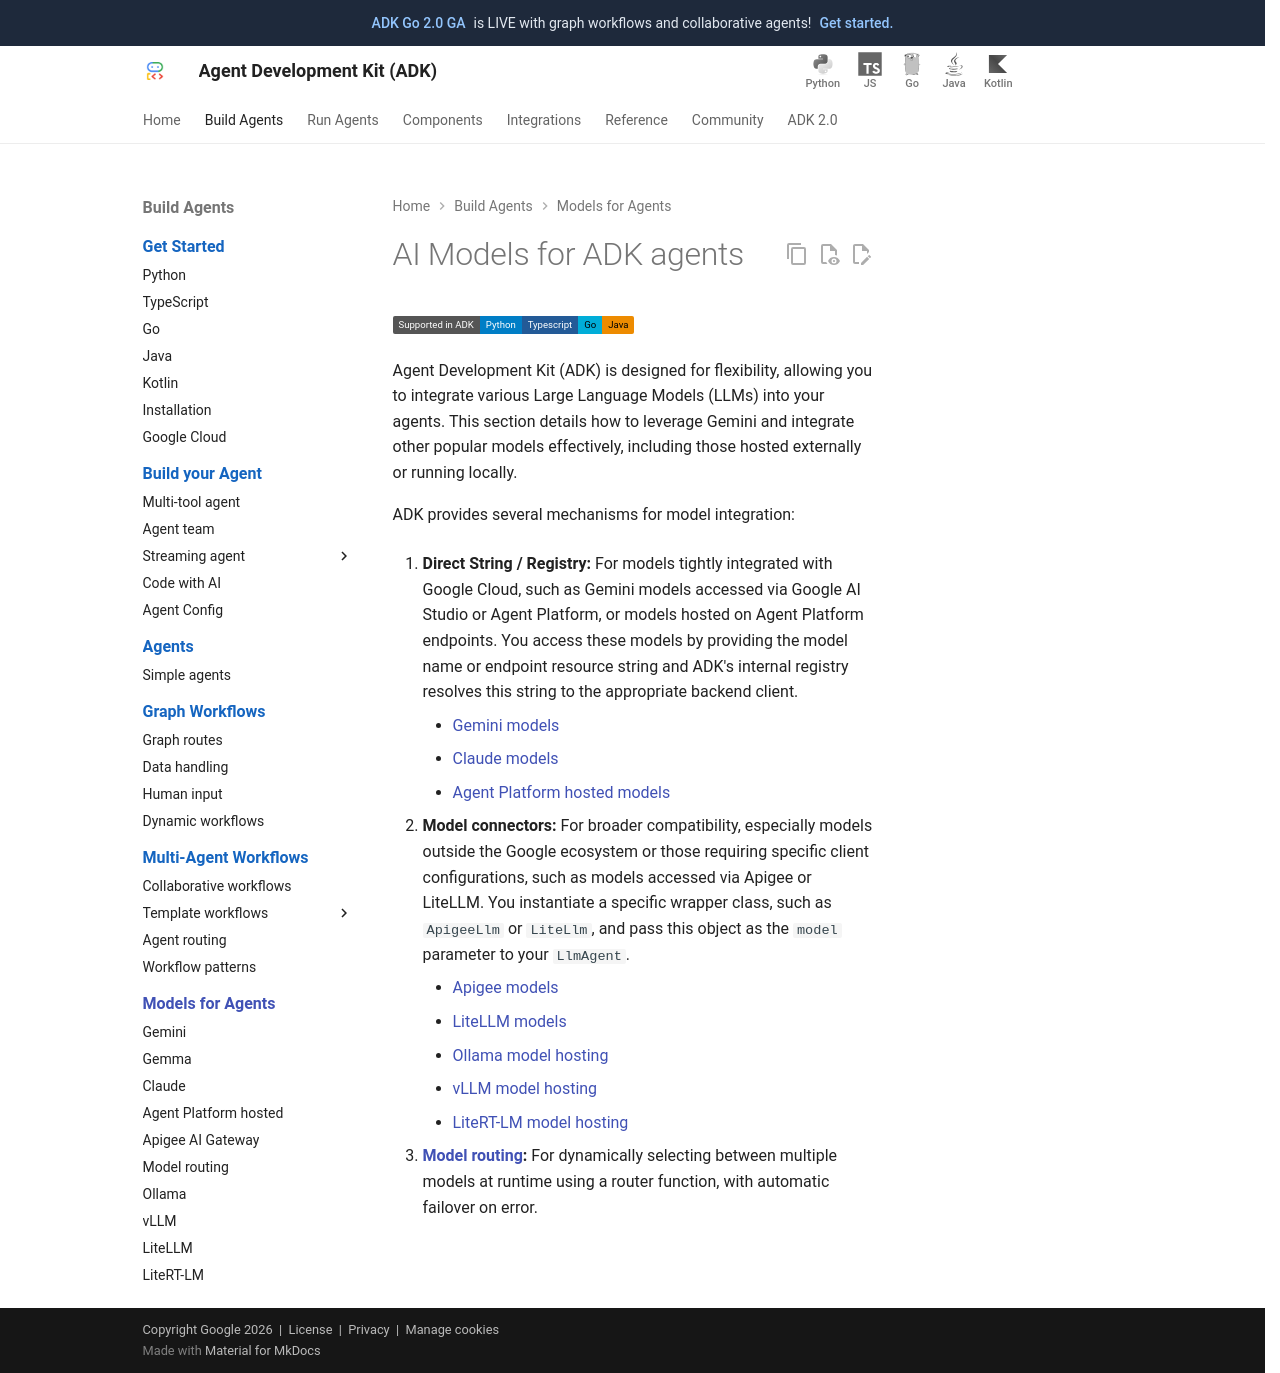

repository: MarinaM79/adk-docs · page: agents/models/index.html · generator: mkdocs

# AI Models for ADK agents

<div class="language-support-tag">
  <span class="lst-supported">Supported in ADK</span><span class="lst-python">Python</span><span class="lst-typescript">TypeScript</span><span class="lst-go">Go</span><span class="lst-java">Java</span>
</div>

Agent Development Kit (ADK) is designed for flexibility, allowing you to
integrate various Large Language Models (LLMs) into your agents. This section
details how to leverage Gemini and integrate other popular models effectively,
including those hosted externally or running locally.

ADK provides several mechanisms for model integration:

1. **Direct String / Registry:** For models tightly integrated with Google
   Cloud, such as Gemini models accessed via Google AI Studio or Agent Platform,
   or models hosted on Agent Platform endpoints. You access these models by
   providing the model name or endpoint resource string and ADK's internal
   registry resolves this string to the appropriate backend client.

      *  [Gemini models](/agents/models/google-gemini/)
      *  [Claude models](/agents/models/anthropic/)
      *  [Agent Platform hosted models](/agents/models/agent-platform/)

2. **Model connectors:** For broader compatibility, especially models outside
   the Google ecosystem or those requiring specific client configurations, such
   as models accessed via Apigee or LiteLLM. You instantiate a specific wrapper
   class, such as `ApigeeLlm` or `LiteLlm`, and pass this object as the `model`
   parameter to your `LlmAgent`.

      *  [Apigee models](/agents/models/apigee/)
      *  [LiteLLM models](/agents/models/litellm/)
      *  [Ollama model hosting](/agents/models/ollama/)
      *  [vLLM model hosting](/agents/models/vllm/)
      *  [LiteRT-LM model hosting](/agents/models/litert-lm/)

3. **[Model routing](/agents/models/routing/):** For dynamically selecting
   between multiple models at runtime using a router function, with automatic
   failover on error.
